Run: headless pygame with SDL's dummy video driver; simulated clock (each Clock.tick advances the game by its frame time, no real sleeping); random seed 0; keys injected as events and as key.get_pressed() state; no mouse input.
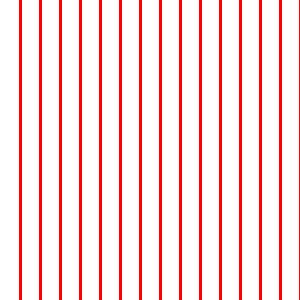
Frame 1 of 4 · flips 1–60 · no input
Frame 2 of 4 · flips 61–180 · tapped SPACE, RETURN · held RIGHT (→), D · screen unchanged from frame 1, image omitted
Frame 3 of 4 · flips 181–300 · held DOWN (↓), S · screen unchanged from frame 2, image omitted
Frame 4 of 4 · flips 301–420 · held LEFT (←), A, UP (↑), W · screen unchanged from frame 3, image omitted

The pygame program that drew these frames:

#Nacrtaj 15 paralelnih vertikalnih crvenih duži koje se
#prostiru od vrha do dna prozora.

import pygame as pg
pg.init()
(s,v) = (300,300)
prozor = pg.display.set_mode((s,v))
pg.display.set_caption("x linija")
prozor.fill(pg.Color("white"))
x = s//15
for i in range(1,x):
    pg.draw.line(prozor, pg.Color("red"), (i*x, 0), (i*x, v), 3)
pg.display.update()
while pg.event.wait().type != pg.QUIT:
    pass
pg.quit()
